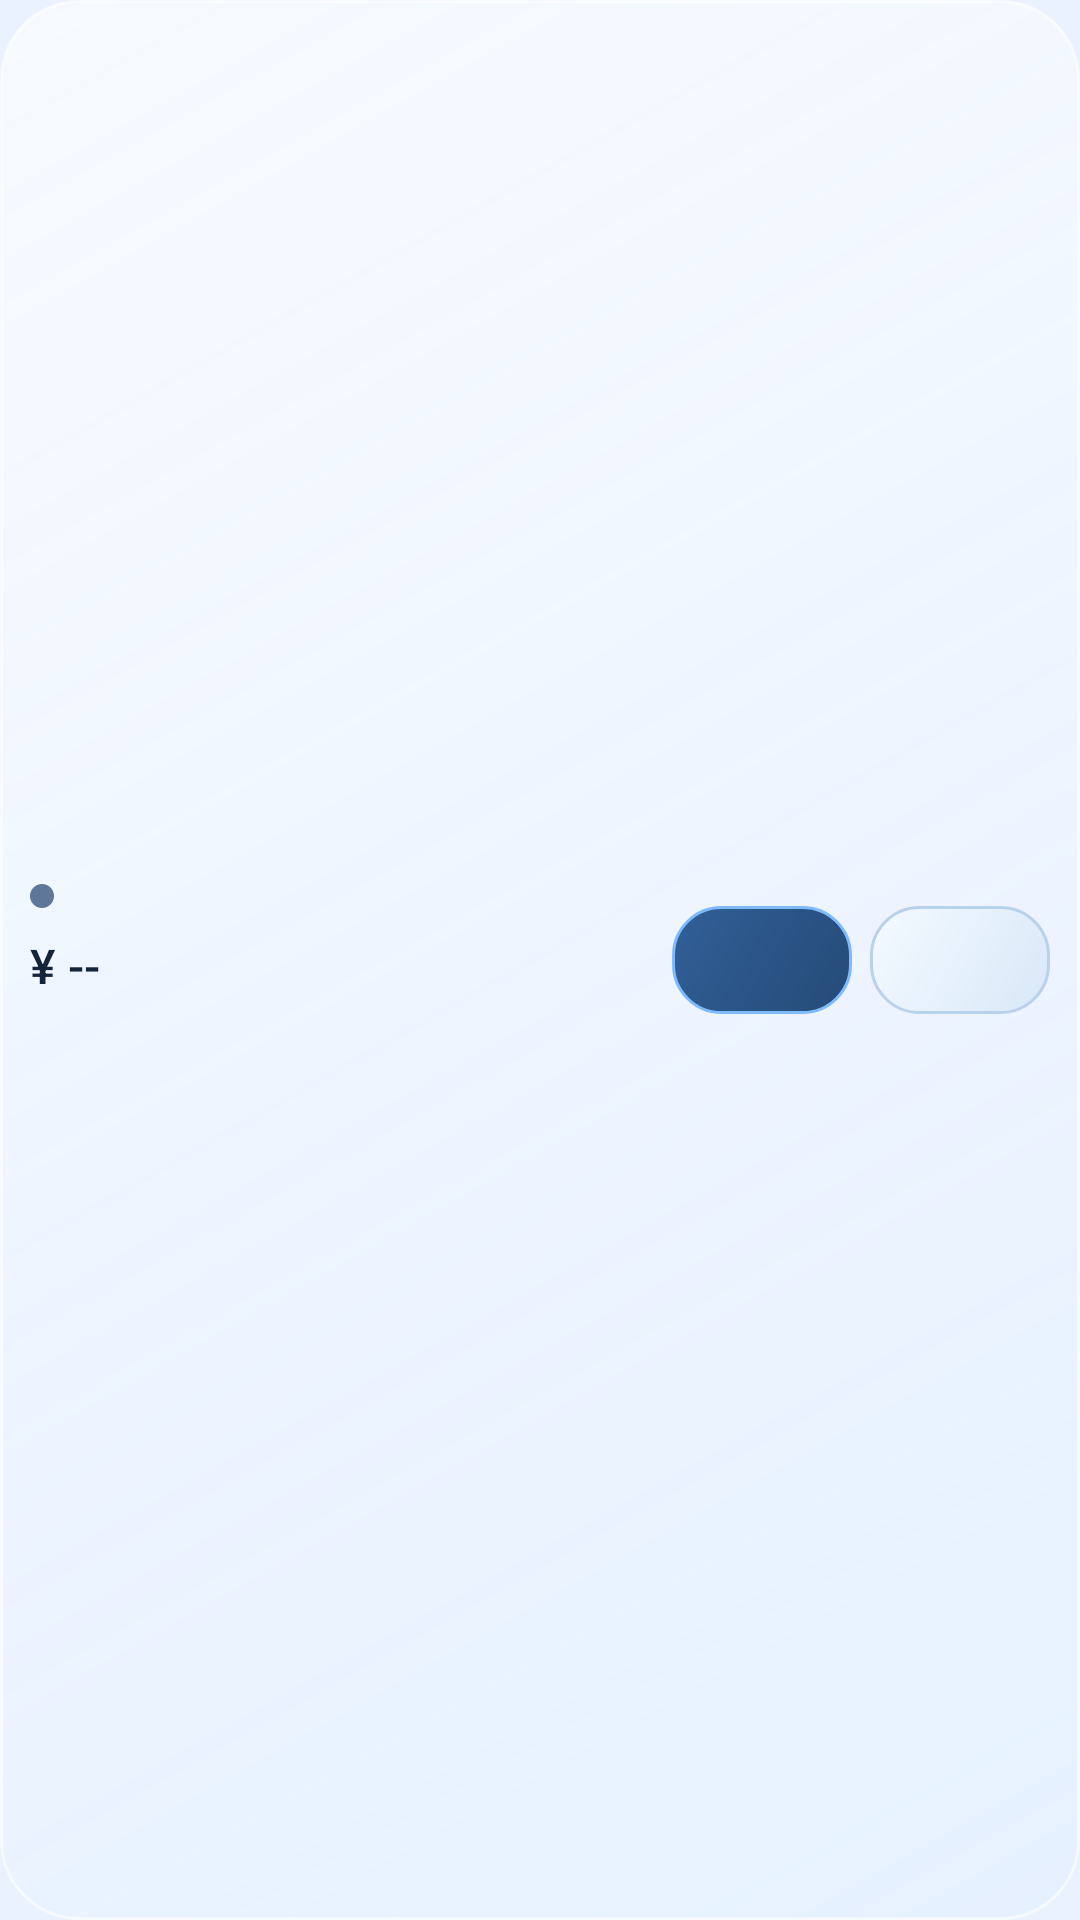

Android layout source for this screen:
<!-- AndroidManifest.xml: application theme Theme.HotWater -->
<!-- res/layout/widget_hotwater_compact_wide.xml -->
<LinearLayout xmlns:android="http://schemas.android.com/apk/res/android" android:id="@+id/widget_root" android:layout_width="match_parent" android:layout_height="match_parent" android:orientation="horizontal" android:gravity="center_vertical" android:padding="10dp" android:background="@drawable/widget_glass_background">
    <LinearLayout android:layout_width="0dp" android:layout_weight="1" android:layout_height="wrap_content" android:orientation="vertical" android:paddingEnd="8dp">
        <LinearLayout android:layout_width="match_parent" android:layout_height="wrap_content" android:gravity="center_vertical" android:orientation="horizontal">
            <ImageView android:id="@+id/widget_status_dot" android:layout_width="8dp" android:layout_height="8dp" android:layout_marginEnd="6dp" android:background="@drawable/widget_status_dot_idle" android:contentDescription="@null" />
            <TextView android:id="@+id/widget_compact_state" android:layout_width="match_parent" android:layout_height="wrap_content" android:maxLines="1" android:ellipsize="end" android:textColor="@color/text_primary" android:textSize="12sp" android:textStyle="bold" />
        </LinearLayout>
    <TextView android:id="@+id/widget_classic_balance" android:layout_width="match_parent" android:layout_height="wrap_content" android:text="¥ --" android:singleLine="true" android:ellipsize="end" android:textSize="16sp" android:fontFamily="sans-serif-medium" android:textColor="@color/text_primary" android:layout_marginTop="4dp" />
        <TextView android:id="@+id/widget_compact_detail" android:layout_width="match_parent" android:layout_height="wrap_content" android:layout_marginTop="3dp" android:maxLines="1" android:ellipsize="end" android:textColor="@color/text_secondary" android:textSize="10sp" />
    </LinearLayout>
    <TextView android:id="@+id/widget_open_button" android:layout_width="60dp" android:layout_height="36dp" android:gravity="center" android:background="@drawable/widget_glass_action_open" android:textColor="@android:color/white" android:textSize="12sp" />
    <TextView android:id="@+id/widget_close_button" android:layout_width="60dp" android:layout_height="36dp" android:layout_marginStart="6dp" android:gravity="center" android:background="@drawable/widget_glass_action_close" android:textColor="@color/text_primary" android:textSize="12sp" />
</LinearLayout>
<!-- resources referenced by this layout -->
<resources>
  <color name="text_primary">#14243B</color>
  <color name="text_secondary">#4F6480</color>
  <!-- drawable widget_glass_action_close (drawable) -->
  <?xml version="1.0" encoding="utf-8"?>
  <shape xmlns:android="http://schemas.android.com/apk/res/android">
      <gradient
          android:angle="315"
          android:endColor="#D8E8F8"
          android:startColor="#F4FAFF" />
      <corners android:radius="16dp" />
      <stroke
          android:width="1dp"
          android:color="#B9D2EC" />
  </shape>
  <!-- drawable widget_glass_action_open (drawable) -->
  <?xml version="1.0" encoding="utf-8"?>
  <shape xmlns:android="http://schemas.android.com/apk/res/android">
      <gradient
          android:angle="315"
          android:endColor="#254B77"
          android:startColor="#315F98" />
      <corners android:radius="16dp" />
      <stroke
          android:width="1dp"
          android:color="#7EBAFF" />
  </shape>
  <!-- drawable widget_glass_background (drawable) -->
  <?xml version="1.0" encoding="utf-8"?>
  <shape xmlns:android="http://schemas.android.com/apk/res/android">
      <gradient
          android:angle="315"
          android:endColor="#C9E4EFFF"
          android:startColor="#E6F8FBFF" />
      <corners android:radius="26dp" />
      <stroke
          android:width="1dp"
          android:color="#A0FFFFFF" />
  </shape>
  <!-- drawable widget_status_dot_idle (drawable) -->
  <?xml version="1.0" encoding="utf-8"?>
  <shape xmlns:android="http://schemas.android.com/apk/res/android">
      <solid android:color="#5F7899" />
      <corners android:radius="99dp" />
  </shape>
  <style name="Theme.HotWater" parent="Theme.Material3.Light.NoActionBar">
          <item name="android:statusBarColor">@android:color/transparent</item>
          <item name="android:navigationBarColor">@android:color/transparent</item>
          <item name="android:windowBackground">@color/startup_sky_system</item>
          <item name="android:windowSplashScreenBackground" tools:targetApi="s">@color/startup_sky_system</item>
          <item name="android:windowDisablePreview">@bool/startup_disable_preview</item>
          <item name="android:windowLightStatusBar" tools:targetApi="m">true</item>
          <item name="colorPrimary">@color/text_primary</item>
          <item name="colorOnPrimary">@android:color/white</item>
          <item name="colorSurface">@color/surface</item>
      </style>
  <color name="startup_sky_system">#EAF2FF</color>
  <color name="surface">#E9F3FF</color>
</resources>
